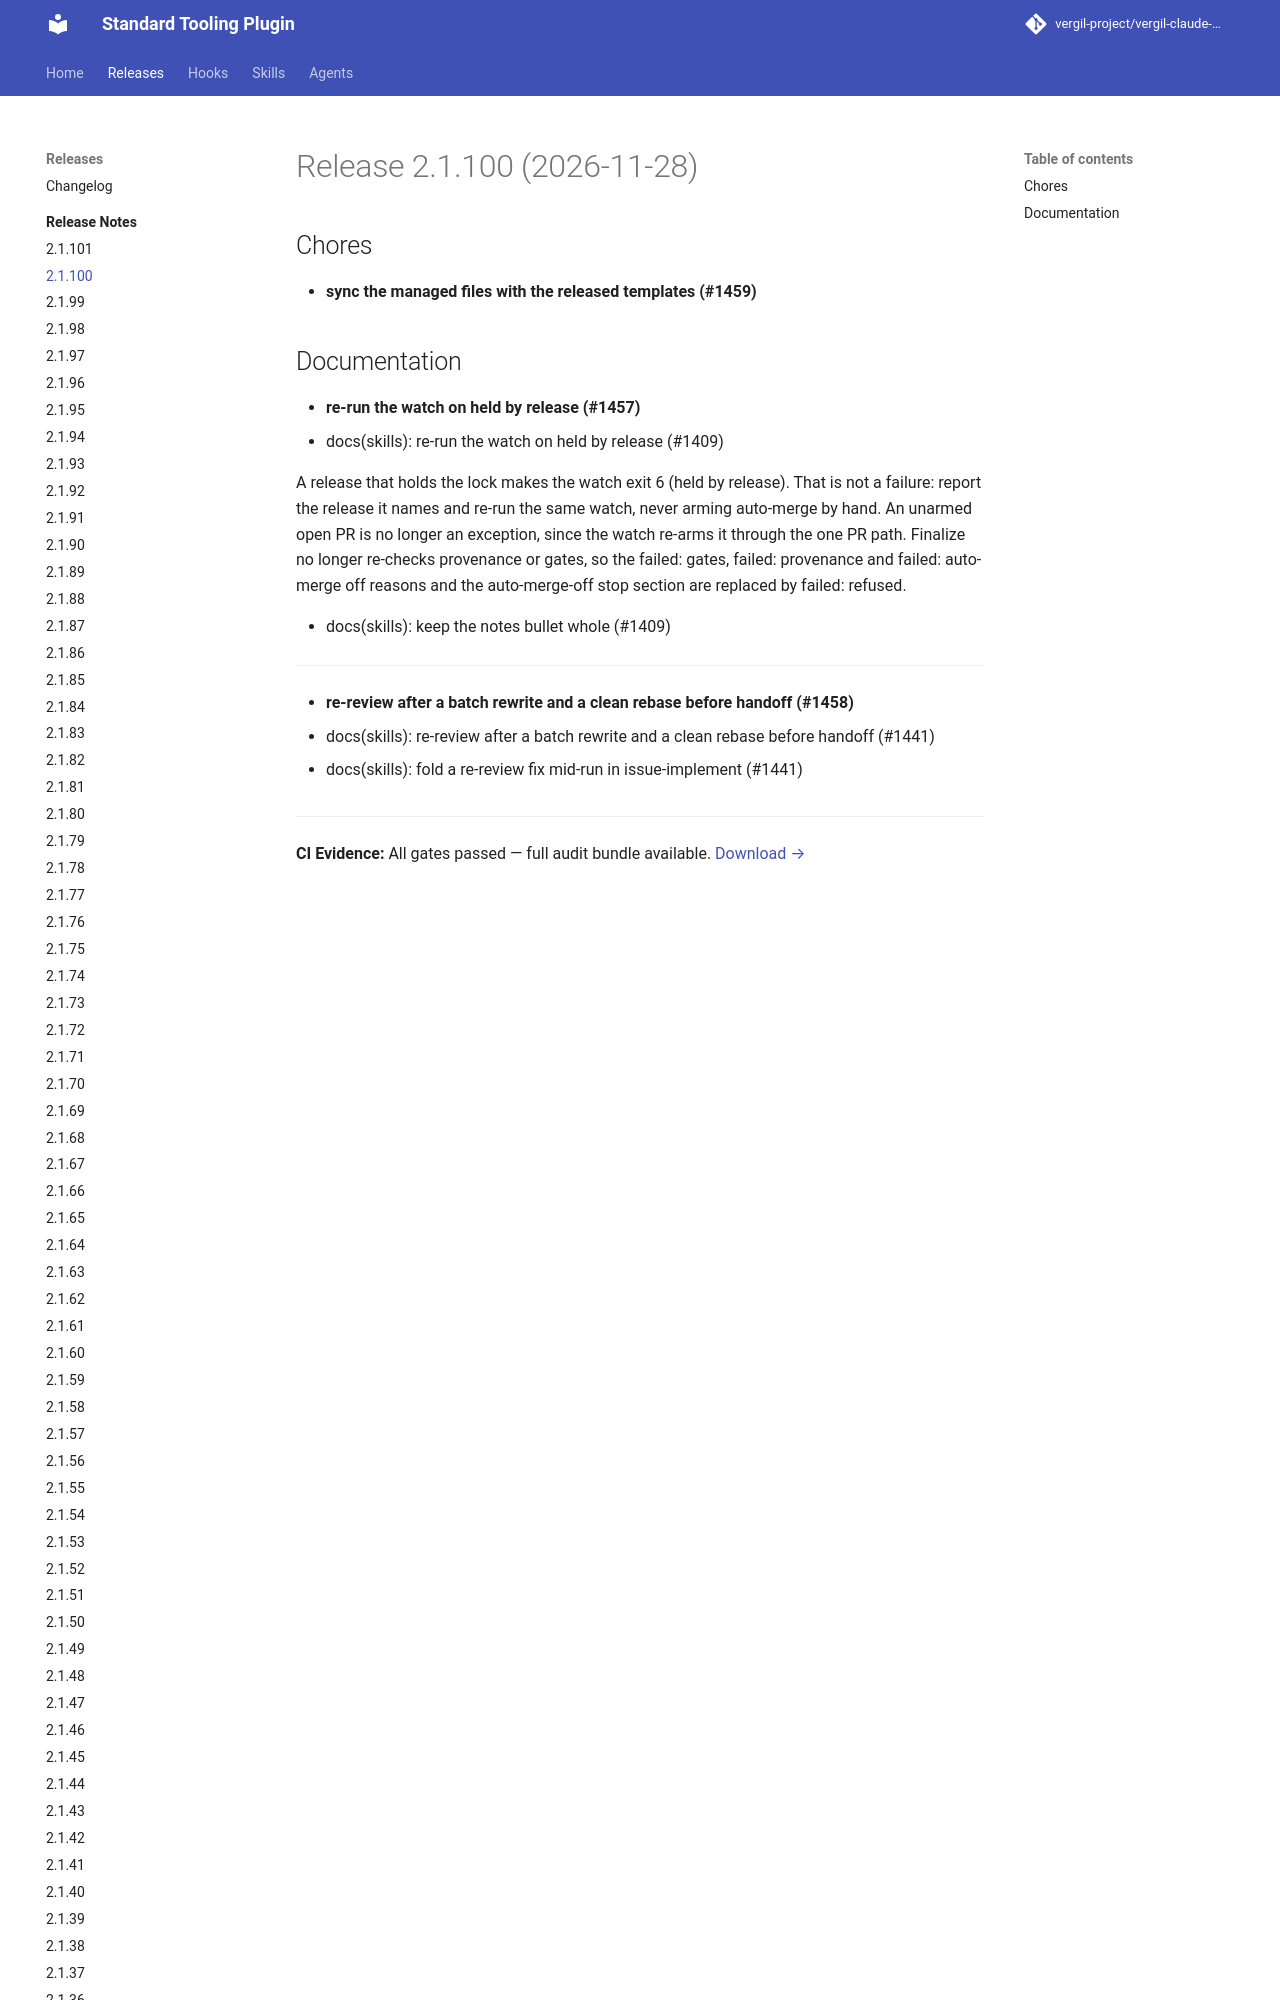

repository: vergil-project/vergil-claude-plugin · page: 2.1/releases/v2.1.100/index.html · generator: mkdocs

# Release 2.1.100 (2026-11-28)

## Chores

- **sync the managed files with the released templates (#1459)**

## Documentation

- **re-run the watch on held by release (#1457)**
  * docs(skills): re-run the watch on held by release (#1409)
